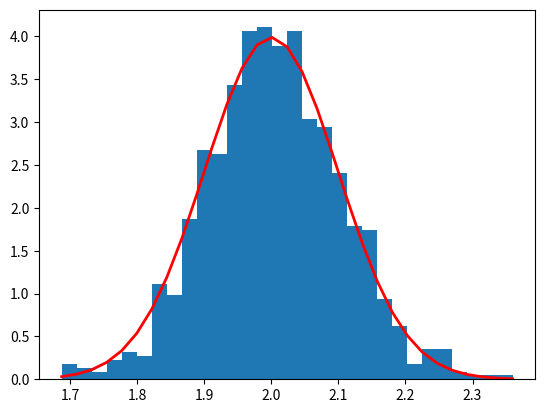

Source code (Python):
import numpy as np
import matplotlib.pyplot as plt

def main() -> None:
    mu, sigma = 2, 0.1  # mean and standard deviation
    s = np.random.normal(mu, sigma, 1000)

    count, bins, ignored = plt.hist(s, 30, density=True)

    plt.plot(bins, 1 / (sigma * np.sqrt(2 * np.pi)) *
             np.exp(- (bins - mu) ** 2 / (2 * sigma ** 2)),
             linewidth=2, color='r')
    #plt.show()

    tot = 0
    for i in s:
        if 1.836<= i <= 2.164:
            tot += 1
    print(s)
    print(tot)
if __name__ == "__main__":
    main()
